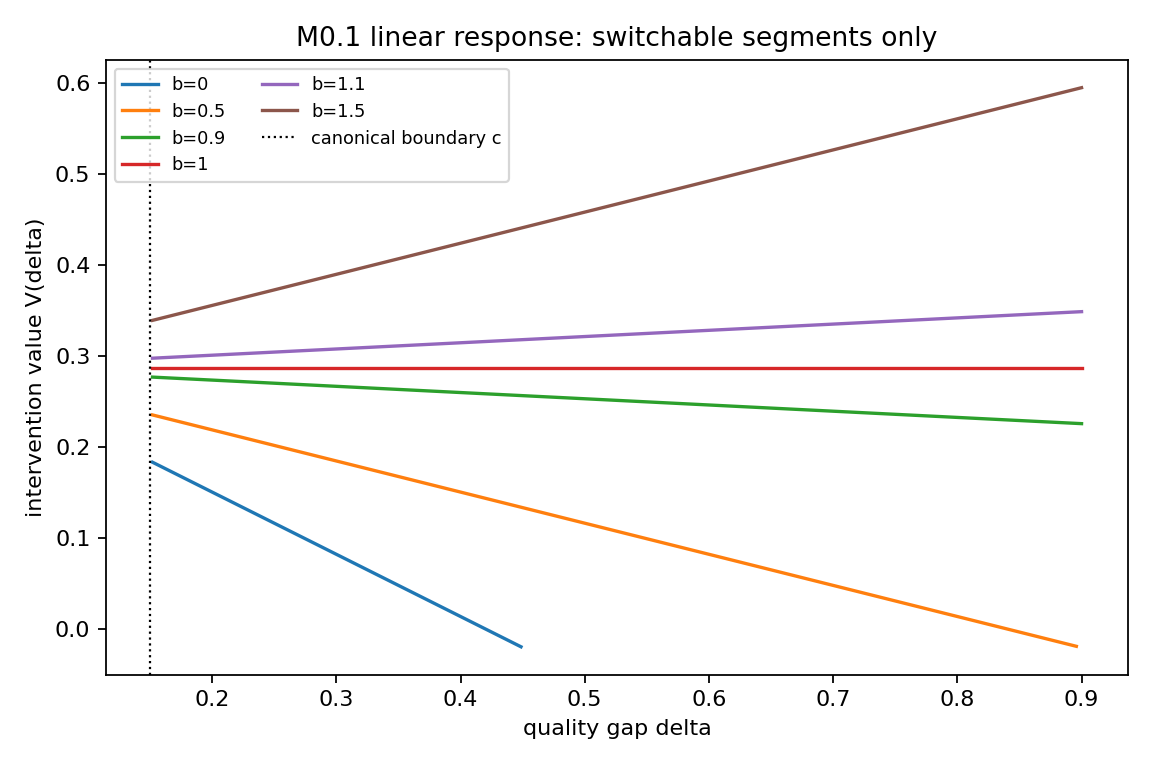

Data behind this chart, as committed beside it:
b, delta, g, h, V, dV_analytic, dV_numeric, sign_analytic, sign_numeric, switchable
0.0, 0.152, 0.3, 0.298, 0.1836, -0.6832, -0.6832, -1.0, -1.0, True
0.0, 0.1562, 0.3, 0.2938, 0.1807, -0.6832, -0.6832, -1.0, -1.0, True
0.0, 0.1604, 0.3, 0.2896, 0.1779, -0.6832, -0.6832, -1.0, -1.0, True
0.0, 0.1645, 0.3, 0.2855, 0.175, -0.6832, -0.6832, -1.0, -1.0, True
0.0, 0.1687, 0.3, 0.2813, 0.1722, -0.6832, -0.6832, -1.0, -1.0, True
0.0, 0.1729, 0.3, 0.2771, 0.1693, -0.6832, -0.6832, -1.0, -1.0, True
0.0, 0.1771, 0.3, 0.2729, 0.1665, -0.6832, -0.6832, -1.0, -1.0, True
0.0, 0.1813, 0.3, 0.2687, 0.1636, -0.6832, -0.6832, -1.0, -1.0, True
0.0, 0.1854, 0.3, 0.2646, 0.1608, -0.6832, -0.6832, -1.0, -1.0, True
0.0, 0.1896, 0.3, 0.2604, 0.1579, -0.6832, -0.6832, -1.0, -1.0, True
0.0, 0.1938, 0.3, 0.2562, 0.155, -0.6832, -0.6832, -1.0, -1.0, True
0.0, 0.198, 0.3, 0.252, 0.1522, -0.6832, -0.6832, -1.0, -1.0, True
0.0, 0.2021, 0.3, 0.2479, 0.1493, -0.6832, -0.6832, -1.0, -1.0, True
0.0, 0.2063, 0.3, 0.2437, 0.1465, -0.6832, -0.6832, -1.0, -1.0, True
0.0, 0.2105, 0.3, 0.2395, 0.1436, -0.6832, -0.6832, -1.0, -1.0, True
0.0, 0.2147, 0.3, 0.2353, 0.1408, -0.6832, -0.6832, -1.0, -1.0, True
0.0, 0.2189, 0.3, 0.2311, 0.1379, -0.6832, -0.6832, -1.0, -1.0, True
0.0, 0.223, 0.3, 0.227, 0.1351, -0.6832, -0.6832, -1.0, -1.0, True
0.0, 0.2272, 0.3, 0.2228, 0.1322, -0.6832, -0.6832, -1.0, -1.0, True
0.0, 0.2314, 0.3, 0.2186, 0.1293, -0.6832, -0.6832, -1.0, -1.0, True
0.0, 0.2356, 0.3, 0.2144, 0.1265, -0.6832, -0.6832, -1.0, -1.0, True
0.0, 0.2398, 0.3, 0.2102, 0.1236, -0.6832, -0.6832, -1.0, -1.0, True
0.0, 0.2439, 0.3, 0.2061, 0.1208, -0.6832, -0.6832, -1.0, -1.0, True
0.0, 0.2481, 0.3, 0.2019, 0.1179, -0.6832, -0.6832, -1.0, -1.0, True
0.0, 0.2523, 0.3, 0.1977, 0.1151, -0.6832, -0.6832, -1.0, -1.0, True
0.0, 0.2565, 0.3, 0.1935, 0.1122, -0.6832, -0.6832, -1.0, -1.0, True
0.0, 0.2606, 0.3, 0.1894, 0.1094, -0.6832, -0.6832, -1.0, -1.0, True
0.0, 0.2648, 0.3, 0.1852, 0.1065, -0.6832, -0.6832, -1.0, -1.0, True
0.0, 0.269, 0.3, 0.181, 0.1037, -0.6832, -0.6832, -1.0, -1.0, True
0.0, 0.2732, 0.3, 0.1768, 0.1008, -0.6832, -0.6832, -1.0, -1.0, True
0.0, 0.2774, 0.3, 0.1726, 0.09795, -0.6832, -0.6832, -1.0, -1.0, True
0.0, 0.2815, 0.3, 0.1685, 0.09509, -0.6832, -0.6832, -1.0, -1.0, True
0.0, 0.2857, 0.3, 0.1643, 0.09224, -0.6832, -0.6832, -1.0, -1.0, True
0.0, 0.2899, 0.3, 0.1601, 0.08938, -0.6832, -0.6832, -1.0, -1.0, True
0.0, 0.2941, 0.3, 0.1559, 0.08653, -0.6832, -0.6832, -1.0, -1.0, True
0.0, 0.2983, 0.3, 0.1517, 0.08367, -0.6832, -0.6832, -1.0, -1.0, True
0.0, 0.3024, 0.3, 0.1476, 0.08082, -0.6832, -0.6832, -1.0, -1.0, True
0.0, 0.3066, 0.3, 0.1434, 0.07796, -0.6832, -0.6832, -1.0, -1.0, True
0.0, 0.3108, 0.3, 0.1392, 0.07511, -0.6832, -0.6832, -1.0, -1.0, True
0.0, 0.315, 0.3, 0.135, 0.07225, -0.6832, -0.6832, -1.0, -1.0, True
0.0, 0.3192, 0.3, 0.1308, 0.0694, -0.6832, -0.6832, -1.0, -1.0, True
0.0, 0.3233, 0.3, 0.1267, 0.06654, -0.6832, -0.6832, -1.0, -1.0, True
0.0, 0.3275, 0.3, 0.1225, 0.06369, -0.6832, -0.6832, -1.0, -1.0, True
0.0, 0.3317, 0.3, 0.1183, 0.06083, -0.6832, -0.6832, -1.0, -1.0, True
0.0, 0.3359, 0.3, 0.1141, 0.05798, -0.6832, -0.6832, -1.0, -1.0, True
0.0, 0.34, 0.3, 0.11, 0.05512, -0.6832, -0.6832, -1.0, -1.0, True
0.0, 0.3442, 0.3, 0.1058, 0.05227, -0.6832, -0.6832, -1.0, -1.0, True
0.0, 0.3484, 0.3, 0.1016, 0.04941, -0.6832, -0.6832, -1.0, -1.0, True
0.0, 0.3526, 0.3, 0.09742, 0.04656, -0.6832, -0.6832, -1.0, -1.0, True
0.0, 0.3568, 0.3, 0.09324, 0.0437, -0.6832, -0.6832, -1.0, -1.0, True
0.0, 0.3609, 0.3, 0.08906, 0.04085, -0.6832, -0.6832, -1.0, -1.0, True
0.0, 0.3651, 0.3, 0.08488, 0.03799, -0.6832, -0.6832, -1.0, -1.0, True
0.0, 0.3693, 0.3, 0.0807, 0.03514, -0.6832, -0.6832, -1.0, -1.0, True
0.0, 0.3735, 0.3, 0.07653, 0.03228, -0.6832, -0.6832, -1.0, -1.0, True
0.0, 0.3777, 0.3, 0.07235, 0.02943, -0.6832, -0.6832, -1.0, -1.0, True
0.0, 0.3818, 0.3, 0.06817, 0.02657, -0.6832, -0.6832, -1.0, -1.0, True
0.0, 0.386, 0.3, 0.06399, 0.02372, -0.6832, -0.6832, -1.0, -1.0, True
0.0, 0.3902, 0.3, 0.05981, 0.02086, -0.6832, -0.6832, -1.0, -1.0, True
0.0, 0.3944, 0.3, 0.05563, 0.01801, -0.6832, -0.6832, -1.0, -1.0, True
0.0, 0.3985, 0.3, 0.05145, 0.01515, -0.6832, -0.6832, -1.0, -1.0, True
... 1,020 more rows
